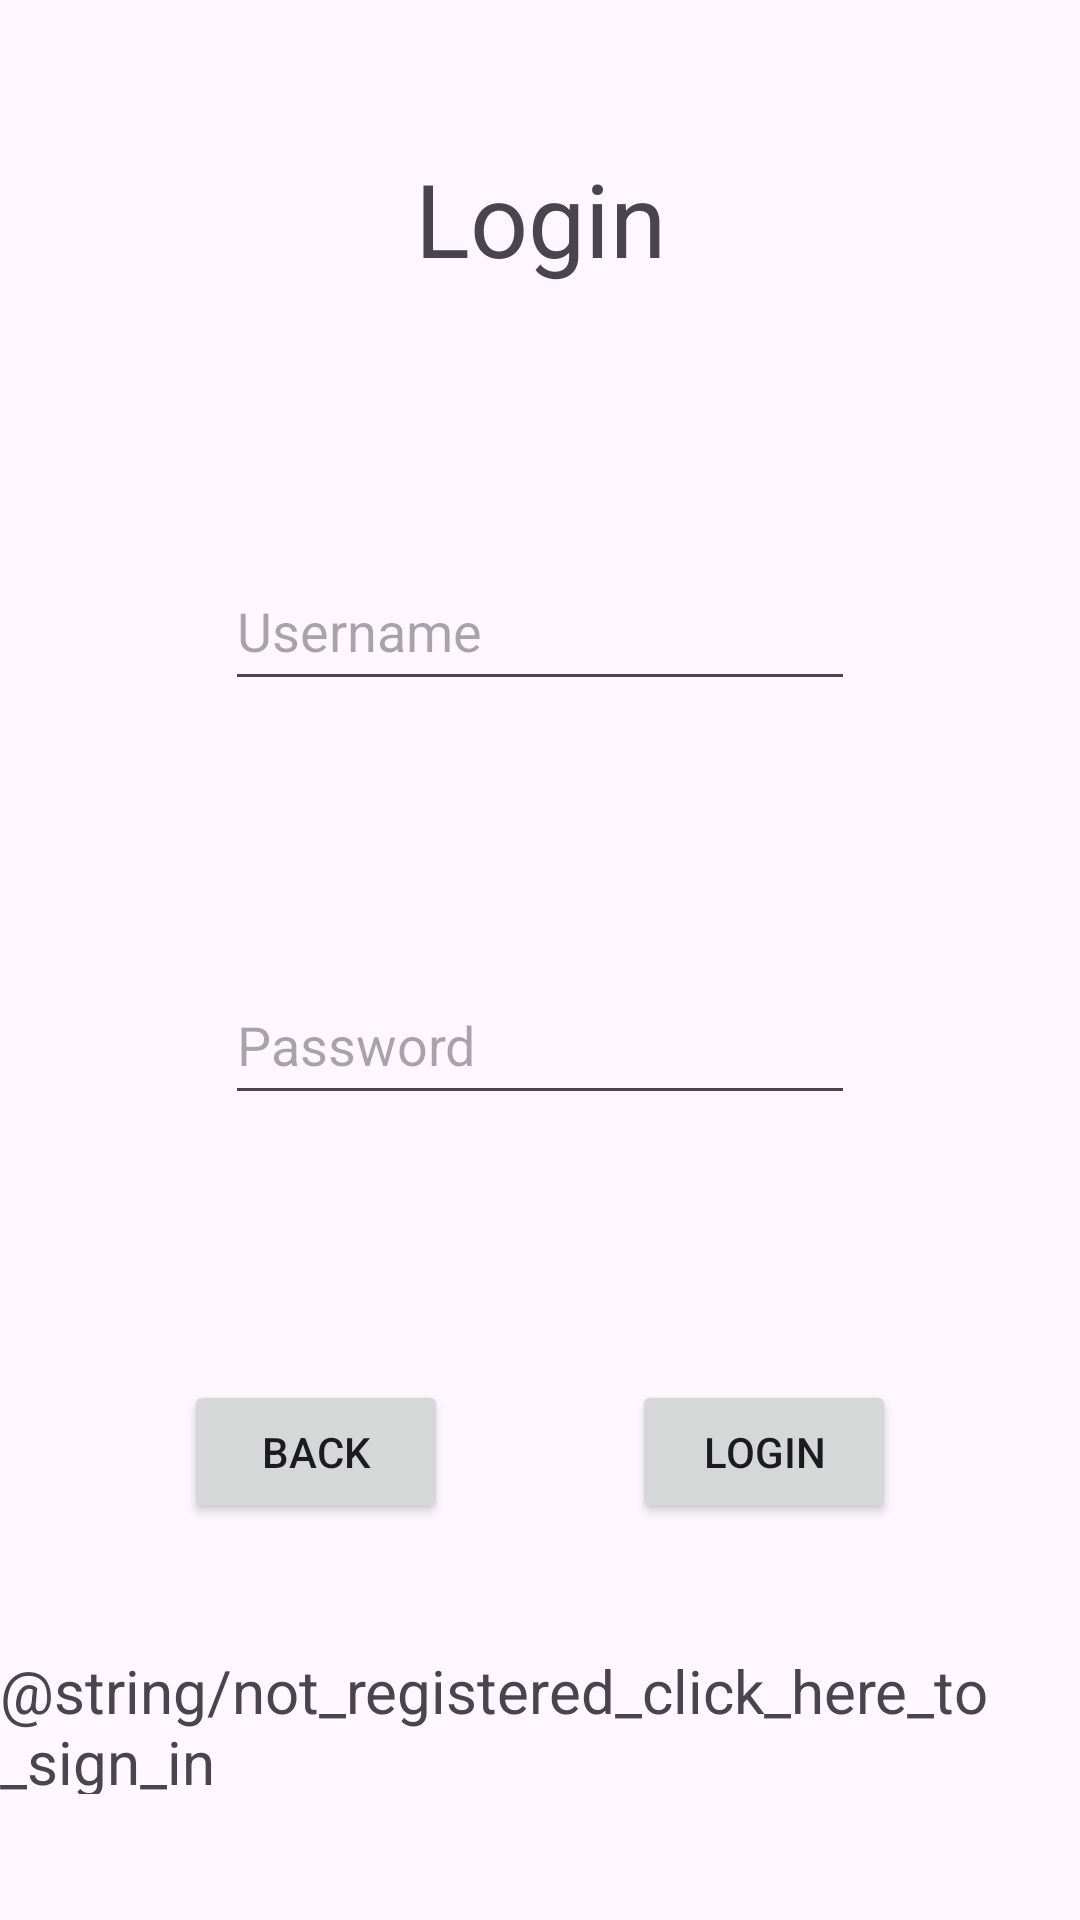

This screen was rendered from an Android layout file. Write that file and the resources it references.
<!-- AndroidManifest.xml: application theme Theme.RecyclingRewardApplication -->
<!-- res/layout/activity_login_fragment.xml -->
<?xml version="1.0" encoding="utf-8"?>
<androidx.constraintlayout.widget.ConstraintLayout xmlns:android="http://schemas.android.com/apk/res/android"
    xmlns:app="http://schemas.android.com/apk/res-auto"
    xmlns:tools="http://schemas.android.com/tools"
    android:id="@+id/password_text"
    android:layout_width="match_parent"
    android:layout_height="match_parent">

    <TextView
        android:id="@+id/header_login"
        android:layout_width="wrap_content"
        android:layout_height="wrap_content"
        android:layout_marginTop="50dp"
        android:text="@string/header_login"
        android:textSize="34sp"
        app:layout_constraintEnd_toEndOf="parent"
        app:layout_constraintStart_toStartOf="parent"
        app:layout_constraintTop_toTopOf="parent" />

    <Button
        android:id="@+id/button_login_fragment_login"
        android:layout_width="wrap_content"
        android:layout_height="wrap_content"
        android:text="@string/button_login_fragment_login"
        app:layout_constraintBaseline_toBaselineOf="@+id/button_back"
        app:layout_constraintEnd_toEndOf="parent"
        app:layout_constraintHorizontal_bias="0.5"
        app:layout_constraintStart_toEndOf="@+id/button_back" />

    <EditText
        android:id="@+id/username_text"
        android:layout_width="wrap_content"
        android:layout_height="50dp"
        android:ems="10"
        android:hint="@string/username_text"
        android:inputType="text"
        app:layout_constraintBottom_toTopOf="@+id/editTextTextPassword2"
        app:layout_constraintEnd_toEndOf="parent"
        app:layout_constraintStart_toStartOf="parent"
        app:layout_constraintTop_toBottomOf="@+id/header_login" />

    <EditText
        android:id="@+id/editTextTextPassword2"
        android:layout_width="wrap_content"
        android:layout_height="50dp"
        android:ems="10"
        android:hint="@string/password"
        android:imeActionLabel="Password"
        android:inputType="textPassword"
        app:layout_constraintBottom_toTopOf="@+id/button_login_fragment_login"
        app:layout_constraintEnd_toEndOf="parent"
        app:layout_constraintStart_toStartOf="parent"
        app:layout_constraintTop_toBottomOf="@+id/username_text" />

    <Button
        android:id="@+id/button_back"
        android:layout_width="wrap_content"
        android:layout_height="wrap_content"
        android:layout_marginBottom="132dp"
        android:onClick="onBackButtonClick"
        android:text="@string/back"
        app:layout_constraintBottom_toBottomOf="parent"
        app:layout_constraintEnd_toStartOf="@+id/button_login_fragment_login"
        app:layout_constraintHorizontal_bias="0.5"
        app:layout_constraintStart_toStartOf="parent" />

    <TextView
        android:id="@+id/notRegister"
        android:layout_width="wrap_content"
        android:layout_height="wrap_content"
        android:height="48dp"
        android:onClick="onClickNotRegister"
        android:text="@string/not_registered_click_here_to_sign_in"
        android:textSize="20sp"
        app:layout_constraintBottom_toBottomOf="parent"
        app:layout_constraintEnd_toEndOf="parent"
        app:layout_constraintStart_toStartOf="parent"
        app:layout_constraintTop_toBottomOf="@+id/button_back" />

</androidx.constraintlayout.widget.ConstraintLayout>
<!-- resources referenced by this layout -->
<resources>
  <string name="back">Back</string>
  <string name="button_login_fragment_login">Login</string>
  <string name="header_login">Login</string>
  <string name="password">Password</string>
  <string name="username_text">Username</string>
  <style name="Theme.RecyclingRewardApplication" parent="Base.Theme.RecyclingRewardApplication" />
  <style name="Base.Theme.RecyclingRewardApplication" parent="Theme.Material3.DayNight.NoActionBar">
          
          
      </style>
</resources>
